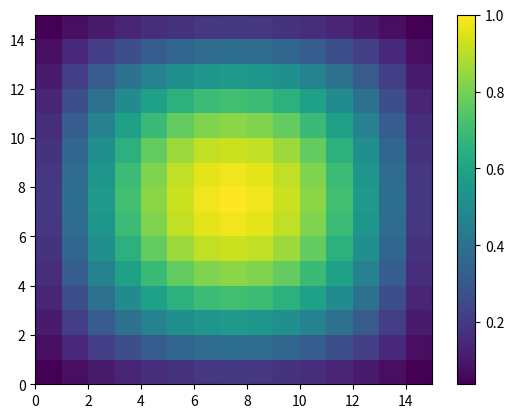
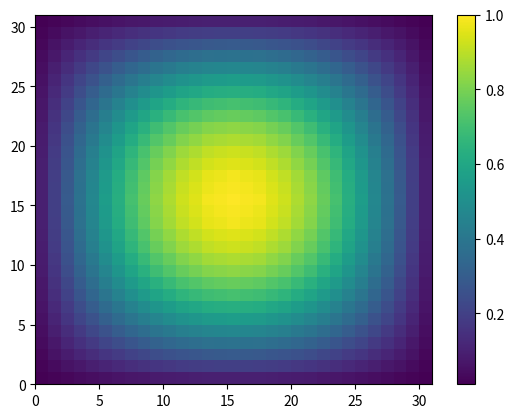
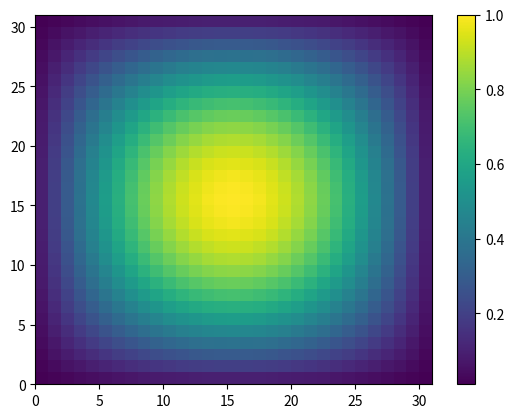
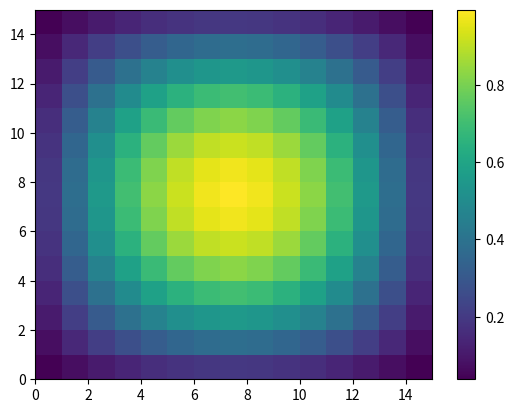
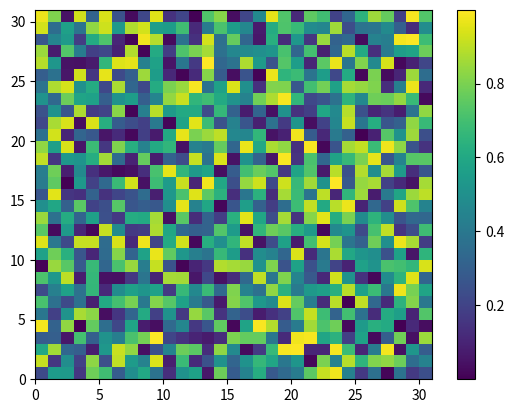
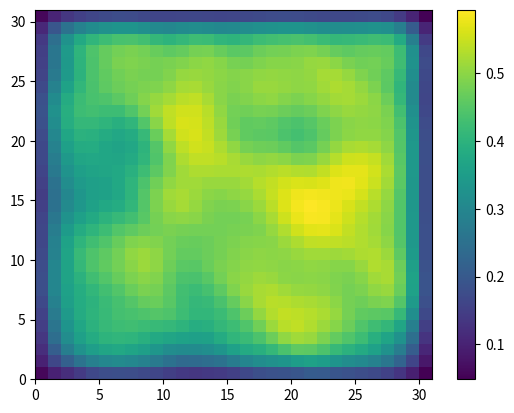

Recreate these plots in Python, in order.
import scipy as sp
import numpy as np
import scipy.sparse as sparse
import scipy.sparse.linalg as sla
import matplotlib.pyplot as plt

def stencil_grid(S, grid):
    N_v = np.prod(grid)  # number of vertices in the mesh
    N_s = (S != 0).sum() # number of nonzero stencil entries

    # diagonal offsets
    diags = np.zeros(N_s, dtype=int)

    # compute index offset of each dof within the stencil
    strides = np.cumprod([1] + list(reversed(grid)))[:-1]
    indices = tuple(i.copy() for i in S.nonzero())
    for i, s in zip(indices, S.shape):
        i -= s // 2

    for stride, coords in zip(strides, reversed(indices)):
        diags += stride * coords

    data = S[S != 0].repeat(N_v).reshape(N_s, N_v)

    indices = np.vstack(indices).T

    # zero boundary connections
    for index, diag in zip(indices, data):
        diag = diag.reshape(grid)
        for n, i in enumerate(index):
            if i > 0:
                s = [slice(None)] * len(grid)
                s[n] = slice(0, i)
                s = tuple(s)
                diag[s] = 0
            elif i < 0:
                s = [slice(None)]*len(grid)
                s[n] = slice(i, None)
                s = tuple(s)
                diag[s] = 0

    # remove diagonals that lie outside matrix
    mask = abs(diags) < N_v
    if not mask.all():
        diags = diags[mask]
        data = data[mask]

    # sum duplicate diagonals
    if len(np.unique(diags)) != len(diags):
        new_diags = np.unique(diags)
        new_data = np.zeros((len(new_diags), data.shape[1]),
                            dtype=data.dtype)

        for dia, dat in zip(diags, data):
            n = np.searchsorted(new_diags, dia)
            new_data[n, :] += dat

        diags = new_diags
        data = new_data

    return sparse.dia_matrix((data, diags), shape=(N_v, N_v)).tocsr()

sten = np.zeros((3,3))
sten[[0,1,1,2],[1,0,2,1]] = -1
sten[1,1] = 4

A = stencil_grid(sten, (4,4))
print(A.toarray())

def relaxJ(A, u, f, nu):
    n = A.shape[0]
    unew = u.copy()
    Dinv = sparse.spdiags(1./A.diagonal(), [0], n, n)
    omega = 4 / 5
    
    for i in range(nu):
        unew += omega * Dinv * (f - A * unew)

    return unew

def relaxGS(A, u, f, nu):
    n = A.shape[0]
    unew = u.copy()
    D = sparse.spdiags(A.diagonal(), [0], A.shape[0], A.shape[1], format='csr')
    E = -sparse.tril(A, -1)
    
    for i in range(nu):
        unew += sla.spsolve(D-E, f - A * unew)

    return unew

relax = relaxJ

def interpolation1d(nc, nf):
    d = np.repeat([[1, 2, 1]], nc, axis=0).T
    I = np.zeros((3,nc), dtype=int)
    for i in range(nc):
        I[:,i] = [2*i, 2*i+1, 2*i+2]
    J = np.repeat([np.arange(nc)], 3, axis=0)
    P = sparse.coo_matrix(
        (d.ravel(), (I.ravel(), J.ravel()))
        ).tocsr()
    return 0.5 * P

def poissonop(n):
    """
    Create a 2D operator from a stencil.
    """
    sten = np.array([[0, -1, 0], [-1, 4, -1], [0, -1, 0]])
    A = stencil_grid(sten, (n, n))
    return A

n = 2**3 - 1
nc = 2**2 - 1
sten = np.array([[0, -1, 0], [-1, 4, -1], [0, -1, 0]])
A = poissonop(n)
P1d = interpolation1d(nc, n)
P = sparse.kron(P1d, P1d).tocsr()
print(P.toarray())

n = 2**5 - 1
nc = 2**4 - 1
A = poissonop(n)
P1d = interpolation1d(nc, n)
P = sparse.kron(P1d, P1d).tocsr()

x1d = np.linspace(0, 1, nc+2)[1:-1]
X, Y = np.meshgrid(x1d, x1d)
uc = np.sin(np.pi * X) * np.sin(np.pi * Y)
plt.figure()
plt.pcolormesh(uc)
plt.colorbar()

u = P * uc.ravel()
u = u.reshape((n,n))
plt.figure()
plt.pcolormesh(u)
plt.colorbar()

x1d = np.linspace(0, 1, n+2)[1:-1]
X, Y = np.meshgrid(x1d, x1d)
u = np.sin(np.pi * X) * np.sin(np.pi * Y)
plt.figure()
plt.pcolormesh(u)
plt.colorbar()

uc = 0.25 * P.T * u.ravel()
uc = uc.reshape((nc,nc))
plt.figure()
plt.pcolormesh(uc)
plt.colorbar()

u = np.random.rand(n*n)
f = np.zeros((n*n,))
plt.figure()
plt.pcolormesh(u.reshape(n,n))
plt.colorbar()
relax = relaxGS
u = relax(A, u, f, 5)
plt.figure()
plt.pcolormesh(u.reshape(n,n))
plt.colorbar()

def hnorm(r):
    """define ||r||_h = h ||r||_2"""
    n = len(r)
    h = 1.0 / (n+1)
    hrnorm = h * np.linalg.norm(r)
    return hrnorm

relax = relaxJ
k = 5
n = 2**k - 1
nc = 2**(k-1) - 1
sten = np.array([[0, -1, 0], [-1, 4, -1], [0, -1, 0]])
A = poissonop(n)

P1d = interpolation1d(nc, n)
P = sparse.kron(P1d, P1d).tocsr()
PT = 0.25 * P.T
u0 = np.random.rand(n*n)
f0 = np.random.rand(n*n)
print('r0=', hnorm(f0 - A * u0))

u0 = relax(A, u0, f0, 1)
f1 = PT * (f0 - A * u0)
u1 = sla.spsolve(PT * A * P, f1)
u0 = u0 + P * u1
u0 = relax(A, u0, f0, 1)
print('r1=',hnorm(f0 - A * u0))

u0 = relax(A, u0, f0, 1)
f1 = PT * (f0 - A * u0)
u1 = sla.spsolve(PT * A * P, f1)
u0 = u0 + P * u1
u0 = relax(A, u0, f0, 1)
print('r2=',hnorm(f0 - A * u0))

relax = relaxGS
def twogrid(A, P, A1, u0, f0, nu):
    u0 = relax(A, u0, f0, nu)
    f1 = P.T * (f0 - A * u0)

    u1 = sla.spsolve(A1, f1)

    u0 = u0 + P * u1
    u0 = relax(A, u0, f0, nu)
    return u0

k = 7
n = 2**k - 1
nc = 2**(k-1) - 1
sten = np.array([[0, -1, 0], [-1, 4, -1], [0, -1, 0]])
A = (n+1)**2 * poissonop(n)
P1d = interpolation1d(nc, n)
P = sparse.kron(P1d, P1d).tocsr()

x1d = np.linspace(0, 1, n+2)[1:-1]
X, Y = np.meshgrid(x1d, x1d)
ustar = (X**2 - X**4) * (Y**4 - Y**2)
f = 2 * ((1-6*X**2) * Y**2 * (1 - Y**2) + (1-6*Y**2) * X**2 * (1-X**2))
f = f.ravel()
u = np.random.rand(n*n)

A1 = P.T * A * P
res = [hnorm(f - A * u)]
err = [hnorm(ustar.ravel() - u)]
for i in range(20):
    u = twogrid(A, P, A1, u, f, 1)
    res.append(hnorm(f - A * u))
    err.append(hnorm(ustar.ravel() - u))

res = np.array(res)
print(res[1:] / res[:-1])





